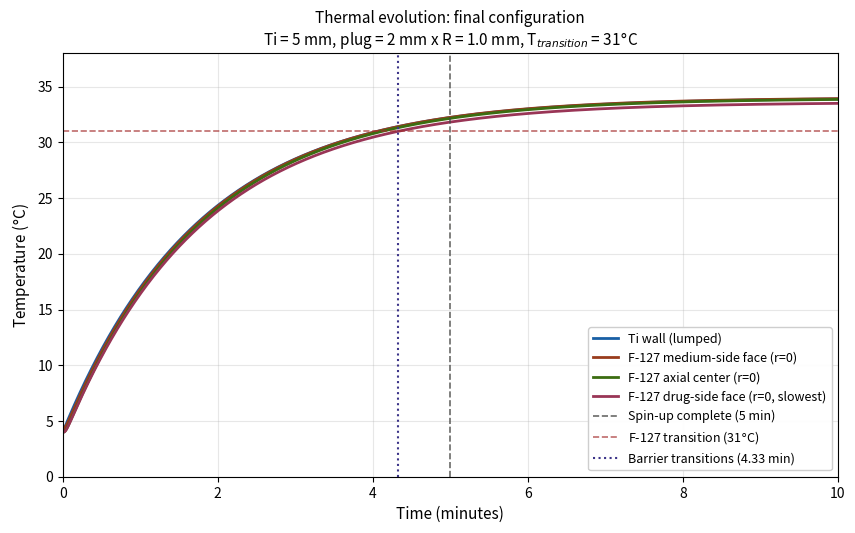
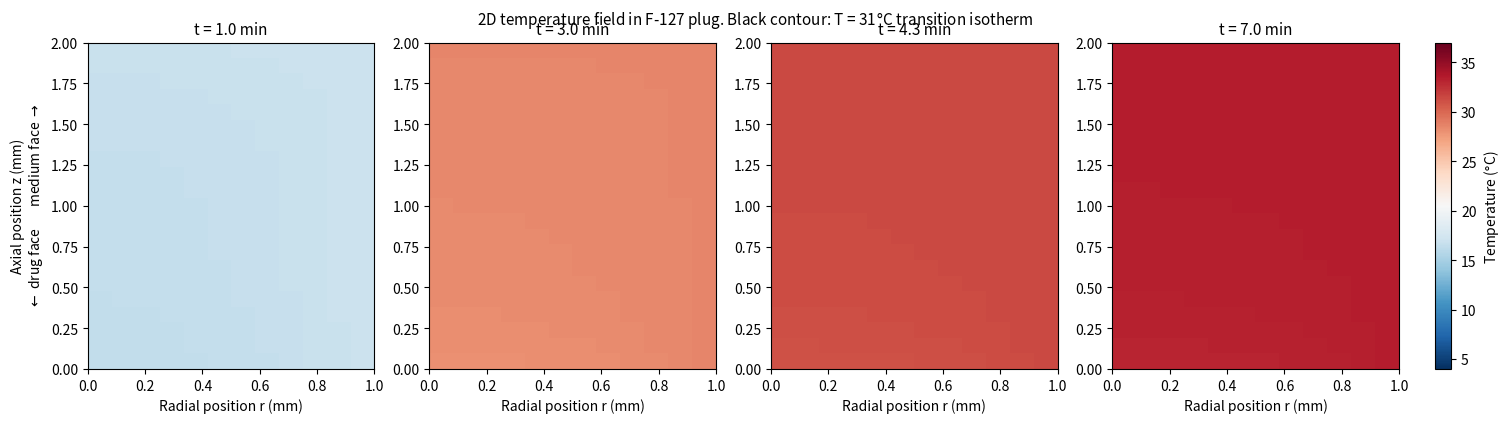
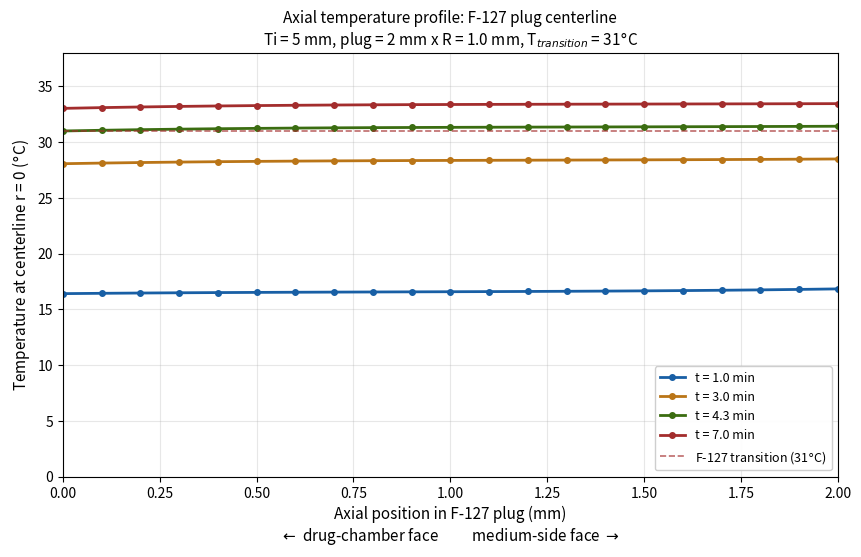

Here is the Python script that generated these plots, in order:
"""
RWV insert thermal model.

Ti-6Al-4V insert with perforated radial channels holding Pluronic F-127
thermosensitive plugs, each retained by a sintered porous titanium frit.

Physics
    Ti wall    lumped capacitance (Bi = 0.071), analytical exponential
    F-127 plug 2D axisymmetric heat equation, explicit finite differences

Plug boundary conditions
    r = R_ch   Dirichlet, T = T_Ti(t)          (k_Ti / k_f = 17.5)
    r = 0      symmetry, dT/dr = 0
    z = 0      Robin, convective loss to the cold drug chamber
    z = L_f    Robin, convective gain from warm medium through the frit

Final configuration: Ti = 5 mm, plug = 2 mm x R = 1 mm, T_transition = 31 C.
Predicted transition 4.33 min, drug release 6.3 to 7.3 min.

Author: Lakshya Ramnani
"""

import numpy as np

# Material properties: Ti-6Al-4V, Pluronic F-127
RHO_TI, CP_TI, K_TI = 4430.0, 526.0, 7.0
RHO_F, CP_F, K_F = 1050.0, 3800.0, 0.4
ALPHA_F = K_F / (RHO_F * CP_F)

BASELINE = dict(
    L_ti=5.0e-3, L_f=2.0e-3, R_ch=1.0e-3,
    T_medium=37.0, T_initial=4.0, T_drug=4.0, T_transition=31.0,
    h_medium=100.0, h_drug=10.0, h_med_face=10.0,
)


def wall(p):
    """Lumped Ti wall steady state and time constant."""
    h_tot = p['h_medium'] + p['h_drug']
    T_inf = (p['h_medium'] * p['T_medium'] + p['h_drug'] * p['T_drug']) / h_tot
    return T_inf, RHO_TI * CP_TI * p['L_ti'] / h_tot


def _laplacian(T, dr, dz, inv_r, p):
    """
    Axisymmetric Laplacian, radial part plus axial part.

    inv_r holds 1/r for the interior rows only, shaped for broadcasting.
    The last radial row is Dirichlet, so its value here is never used.
    """
    lap_r = np.zeros_like(T)
    lap_z = np.zeros_like(T)

    # Radial. At r = 0 the singular 1/r term resolves to a second d2T/dr2.
    lap_r[1:-1] = ((T[2:] - 2 * T[1:-1] + T[:-2]) / dr ** 2
                   + (T[2:] - T[:-2]) / (2 * dr) * inv_r)
    lap_r[0] = 4 * (T[1] - T[0]) / dr ** 2

    # Axial. Face terms come from eliminating the ghost node in the flux balance.
    lap_z[:, 1:-1] = (T[:, 2:] - 2 * T[:, 1:-1] + T[:, :-2]) / dz ** 2
    lap_z[:, 0] = (2 * (T[:, 1] - T[:, 0]) / dz ** 2
                   - 2 * p['h_drug'] * (T[:, 0] - p['T_drug']) / (K_F * dz))
    lap_z[:, -1] = (2 * (T[:, -2] - T[:, -1]) / dz ** 2
                    - 2 * p['h_med_face'] * (T[:, -1] - p['T_medium']) / (K_F * dz))

    return lap_r + lap_z


def solve(p=BASELINE, t_max=600.0, Nr=12, Nz=21, snap_times=(), record=False):
    """
    March the plug forward in time until every node exceeds T_transition.

    Returns first_crossing (hottest node crosses), transition (coldest node
    crosses, the true opening) and their difference as the uniformity gap.
    Set record=True to also return centreline histories and 2D snapshots.
    """
    dr, dz = p['R_ch'] / (Nr - 1), p['L_f'] / (Nz - 1)
    dt = 0.4 * 0.5 / (ALPHA_F * (1 / dr ** 2 + 1 / dz ** 2))   # 40% of the explicit limit
    T_inf, tau = wall(p)

    if T_inf < p['T_transition']:                    # wall never gets hot enough
        return dict(T_inf=T_inf, tau=tau, dr=dr, dz=dz, dt=dt, feasible=False,
                    transition=None, first_crossing=None, gap=None)

    inv_r = 1 / np.linspace(0, p['R_ch'], Nr)[1:-1, None]
    T = np.full((Nr, Nz), p['T_initial'])

    keys = ('t', 'T_ti', 'drug_face', 'centre', 'med_face')
    hist = []
    snaps = []
    pending = list(snap_times)
    record_every = max(1, int(0.5 / dt))             # steps per half second
    first = transition = None

    for step in range(int(t_max / dt) + 1):
        t = step * dt
        T[-1] = T_inf + (p['T_initial'] - T_inf) * np.exp(-t / tau)

        if first is None and T.max() >= p['T_transition']:
            first = t
        if transition is None and T.min() >= p['T_transition']:
            transition = t
            if not record:
                break

        if record:
            if step % record_every == 0:
                hist.append((t, T[-1, 0], T[0, 0], T[0, Nz // 2], T[0, -1]))
            while pending and t >= pending[0]:
                snaps.append((pending.pop(0), T.copy()))

        # The wall row is Dirichlet, so it is excluded from the update.
        T[:-1] += dt * ALPHA_F * _laplacian(T, dr, dz, inv_r, p)[:-1]

    out = dict(T_inf=T_inf, tau=tau, dr=dr, dz=dz, dt=dt,
               transition=transition, first_crossing=first,
               feasible=transition is not None,
               gap=None if transition is None else transition - first)
    if record:
        out.update(dict(zip(keys, np.array(hist).T)), snaps=snaps)
    return out


# ============================================================================
# FIGURES: final configuration
# ============================================================================
if __name__ == '__main__':
    import matplotlib.pyplot as plt

    SNAPS = (60.0, 180.0, 260.0, 420.0)
    LABELS = tuple(f't = {s / 60:.1f} min' for s in SNAPS)
    COLORS = ('#185FA5', '#BA7517', '#3B6D11', '#A32D2D')
    Nr, Nz = 12, 21
    p = BASELINE
    Tt = p['T_transition']

    r = solve(p, t_max=600.0, Nr=Nr, Nz=Nz, snap_times=SNAPS, record=True)

    print(f"Ti steady state      {r['T_inf']:.2f} C")
    print(f"Ti time constant     {r['tau']:.1f} s ({r['tau'] / 60:.2f} min)")
    print(f"First point crosses  {r['first_crossing']:.1f} s ({r['first_crossing'] / 60:.2f} min)")
    print(f"Barrier transitions  {r['transition']:.1f} s ({r['transition'] / 60:.2f} min)")
    print(f"Uniformity gap       {r['gap']:.1f} s")
    print(f"Drug-side final T    {r['drug_face'][-1]:.2f} C")
    print(f"Grid                 dr = {r['dr'] * 1e3:.4f} mm, dz = {r['dz'] * 1e3:.4f} mm, "
          f"dt = {r['dt'] * 1e3:.3f} ms")
    print(f"Bi (Ti, outer)       {p['h_medium'] * p['L_ti'] / K_TI:.3f}  (lumped if < 0.1)")
    print(f"k_Ti / k_F-127       {K_TI / K_F:.1f}  (justifies the Dirichlet wall)")

    def finish(ax, xlabel, ylabel, title, loc='lower right'):
        ax.set_xlabel(xlabel, fontsize=11)
        ax.set_ylabel(ylabel, fontsize=11)
        ax.set_title(title, fontsize=11)
        ax.legend(loc=loc, fontsize=9, framealpha=0.95)
        ax.grid(True, alpha=0.3)
        ax.set_facecolor('white')

    geom = (f"Ti = {p['L_ti'] * 1e3:.0f} mm, plug = {p['L_f'] * 1e3:.0f} mm "
            f"x R = {p['R_ch'] * 1e3:.1f} mm, T$_{{transition}}$ = {Tt:.0f}$\\degree$C")

    # Figure 1: thermal evolution
    curves = [
        ('T_ti',      '#185FA5', 'Ti wall (lumped)'),
        ('med_face',  '#993C1D', 'F-127 medium-side face (r=0)'),
        ('centre',    '#3B6D11', 'F-127 axial center (r=0)'),
        ('drug_face', '#993556', 'F-127 drug-side face (r=0, slowest)'),
    ]
    fig, ax = plt.subplots(figsize=(10, 5.5))
    for key, color, lab in curves:
        ax.plot(r['t'] / 60, r[key], color=color, linewidth=2, label=lab)
    ax.axvline(5.0, color='#444441', ls='--', lw=1.2, alpha=0.8, label='Spin-up complete (5 min)')
    ax.axhline(Tt, color='#A32D2D', ls='--', lw=1.2, alpha=0.7,
               label=f'F-127 transition ({Tt:.0f}$\\degree$C)')
    ax.axvline(r['transition'] / 60, color='#3C3489', ls=':', lw=1.5,
               label=f"Barrier transitions ({r['transition'] / 60:.2f} min)")
    ax.set_xlim(0, 10)
    ax.set_ylim(0, 38)
    finish(ax, 'Time (minutes)', 'Temperature ($\\degree$C)',
           f'Thermal evolution: final configuration\n{geom}')
    fig.savefig('figure_thermal_evolution.png', dpi=300, bbox_inches='tight', facecolor='white')
    plt.close(fig)

    # Figure 2: 2D temperature field
    fig, axes = plt.subplots(1, 4, figsize=(15, 4), constrained_layout=True)
    for ax, (_, Ts), lab in zip(axes, r['snaps'], LABELS):
        im = ax.imshow(Ts.T, origin='lower', aspect='auto', cmap='RdBu_r', vmin=4, vmax=37,
                       extent=[0, p['R_ch'] * 1e3, 0, p['L_f'] * 1e3])
        ax.contour(np.linspace(0, p['R_ch'] * 1e3, Nr), np.linspace(0, p['L_f'] * 1e3, Nz),
                   Ts.T, levels=[Tt], colors='black', linewidths=1.5)
        ax.set_title(lab, fontsize=11)
        ax.set_xlabel('Radial position r (mm)', fontsize=10)
    axes[0].set_ylabel('Axial position z (mm)\n$\\leftarrow$ drug face       medium face $\\rightarrow$',
                       fontsize=10)
    fig.colorbar(im, ax=axes, fraction=0.025, pad=0.02, label='Temperature ($\\degree$C)')
    fig.suptitle(f'2D temperature field in F-127 plug. '
                 f'Black contour: T = {Tt:.0f}$\\degree$C transition isotherm', fontsize=11, y=1.02)
    fig.savefig('figure_2d_field.png', dpi=300, bbox_inches='tight', facecolor='white')
    plt.close(fig)

    # Figure 3: axial centreline profile
    fig, ax = plt.subplots(figsize=(10, 5.5))
    z_mm = np.linspace(0, p['L_f'] * 1e3, Nz)
    for (t_s, Ts), color in zip(r['snaps'], COLORS):
        ax.plot(z_mm, Ts[0], color=color, linewidth=2, marker='o', markersize=4,
                label=f't = {t_s / 60:.1f} min')
    ax.axhline(Tt, color='#A32D2D', ls='--', lw=1.2, alpha=0.7,
               label=f'F-127 transition ({Tt:.0f}$\\degree$C)')
    ax.set_xlim(0, p['L_f'] * 1e3)
    ax.set_ylim(0, 38)
    finish(ax, 'Axial position in F-127 plug (mm)\n'
               '$\\leftarrow$ drug-chamber face          medium-side face $\\rightarrow$',
           'Temperature at centerline r = 0 ($\\degree$C)',
           f'Axial temperature profile: F-127 plug centerline\n{geom}')
    fig.savefig('figure_axial_profile.png', dpi=300, bbox_inches='tight', facecolor='white')
    plt.close(fig)

    print("\nSaved figure_thermal_evolution.png, figure_2d_field.png, figure_axial_profile.png")
